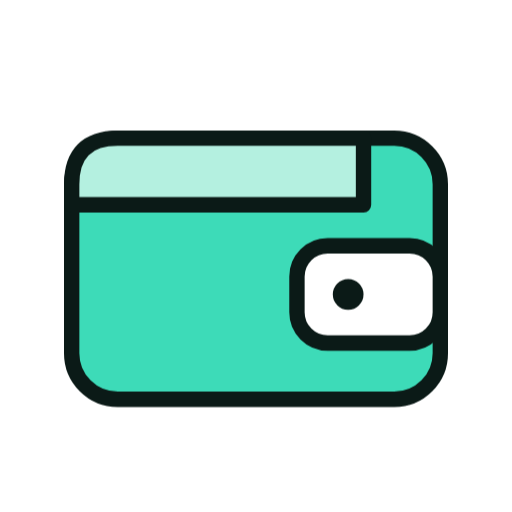
t = 0.00 s
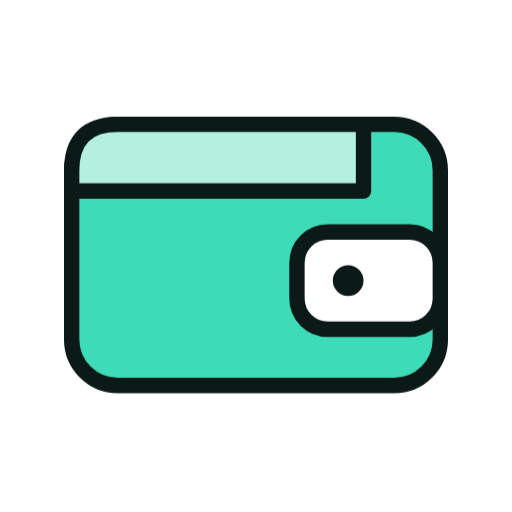
t = 1.33 s
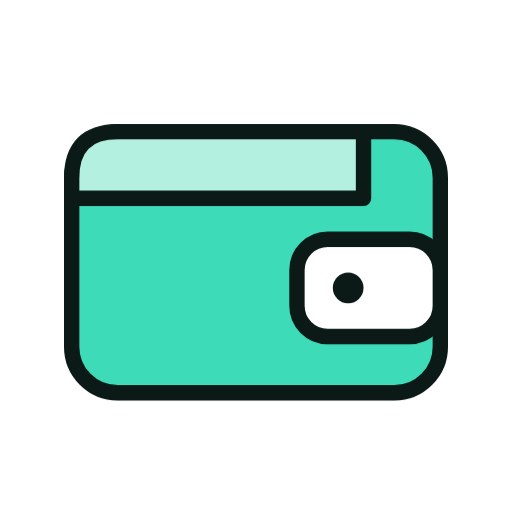
t = 1.58 s
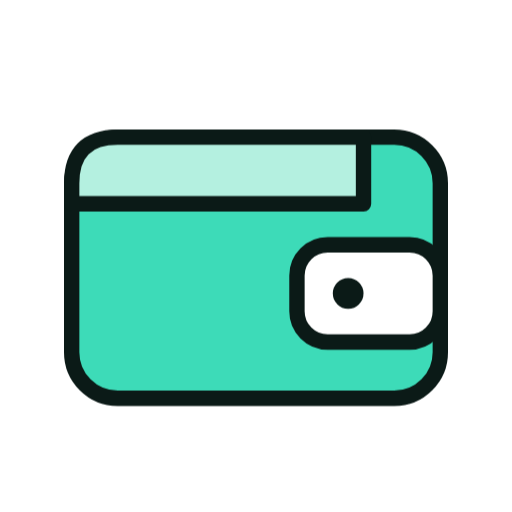
t = 1.83 s
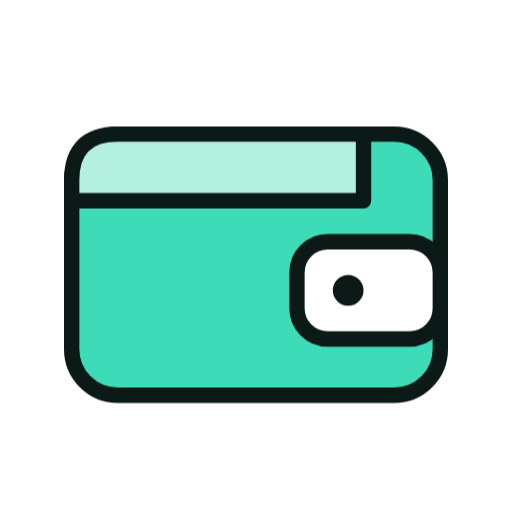
t = 2.33 s
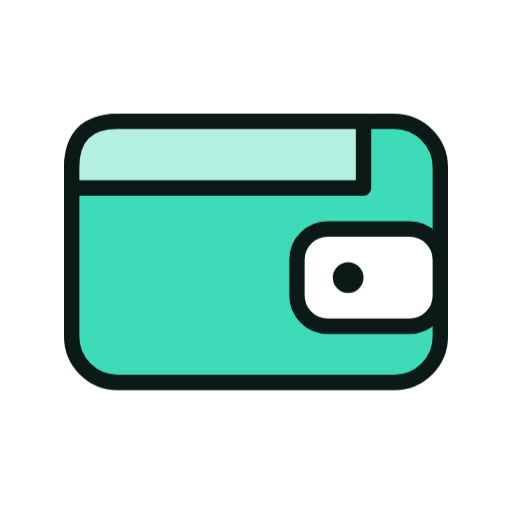
t = 2.83 s

The animated SVG that drew these frames (rendered in a browser with its animation timeline set to each time). Animation: 6 CSS @keyframes rules; one cycle of 3.33 s, repeats indefinitely.

<svg xmlns="http://www.w3.org/2000/svg" viewBox="0 0 200 200" width="200" height="200"><style>.m{transform-origin:100px 100px;transform-box:view-box;animation:bob 2s ease-in-out infinite}.s{transform-box:fill-box;transform-origin:center;animation:tw 2s ease-in-out infinite}.s1{animation-delay:-.66s}.s2{animation-delay:-1.33s}@keyframes bob{50%{transform:translateY(-7px)}}@keyframes wiggle{0%,100%{transform:rotate(-7deg)}50%{transform:rotate(7deg)}}@keyframes swing{0%,100%{transform:rotate(-10deg)}50%{transform:rotate(10deg)}}@keyframes spin{to{transform:rotate(360deg)}}@keyframes pulse{50%{transform:scale(1.07)}}@keyframes tw{0%,100%{transform:scale(.6)}50%{transform:scale(1.15)}}@media(prefers-reduced-motion:reduce){.m,.s{animation:none}}</style><g class="m"><g transform="translate(100 100) scale(1.0) translate(-100 -100)"><rect x="28" y="54" width="144" height="102" rx="18" fill="#3DDBB8" stroke="#0B1A17" stroke-width="6" stroke-linejoin="round" stroke-linecap="round"/><path d="M28 80V72Q28 54 46 54H142V80Z" fill="#B4F0E0" stroke="#0B1A17" stroke-width="6" stroke-linejoin="round" stroke-linecap="round"/><rect x="116" y="96" width="56" height="38" rx="12" fill="#FFFFFF" stroke="#0B1A17" stroke-width="6" stroke-linejoin="round" stroke-linecap="round"/><circle cx="136" cy="115" r="6" fill="#0B1A17" /></g></g></svg>
